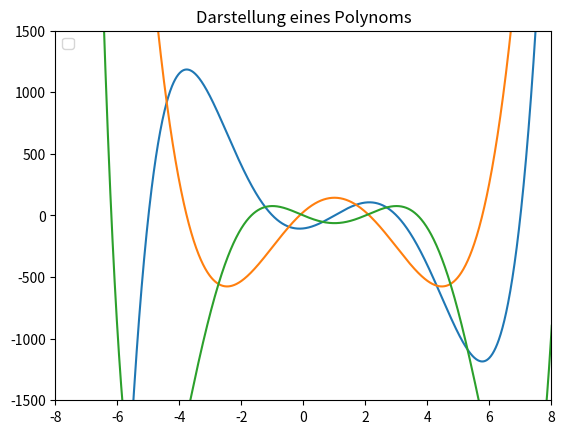

The matplotlib source for this figure: (Note: this script raises an exception after producing the figure.)
# -*- coding: utf-8 -*-
"""
Created on Fri Sep 29 10:37:09 2023

@author: tjuva
"""

import matplotlib.pyplot as plt
import numpy as np

#import matplotlib as mpl

x = np.arange(-10, 10.01, 0.01, dtype = 'float64' )

f = x**5-5*x**4-30*x**3+110*x**2+29*x-105
f_Diff = 5*x**4-20*x**3-90*x**2+220*x+29
f_Int = np.divide(x * ((x**5) - (6 * x**4) - (45 * x**3) + (220 * x**2) + (87 * x) - 630), 6)


plt.plot(x, f, label ='f(x)')
plt.plot(x, f_Diff, label = 'f`(x)')
plt.plot(x, f_Int, label = 'F(x)')
plt.xlim(-8, 8)
plt.ylim(-1500, 1500)
plt.legend('Polynom f(x)', 'Ableitung')
plt.title('Darstellung eines Polynoms', 'Abl')
plt.xlabel('Label', 'xLabel')
plt.ylabel('Label', 'yLabel')
plt.subplots_adjust(bottom=.10, left=.15)


plt.legend()
plt.show()
